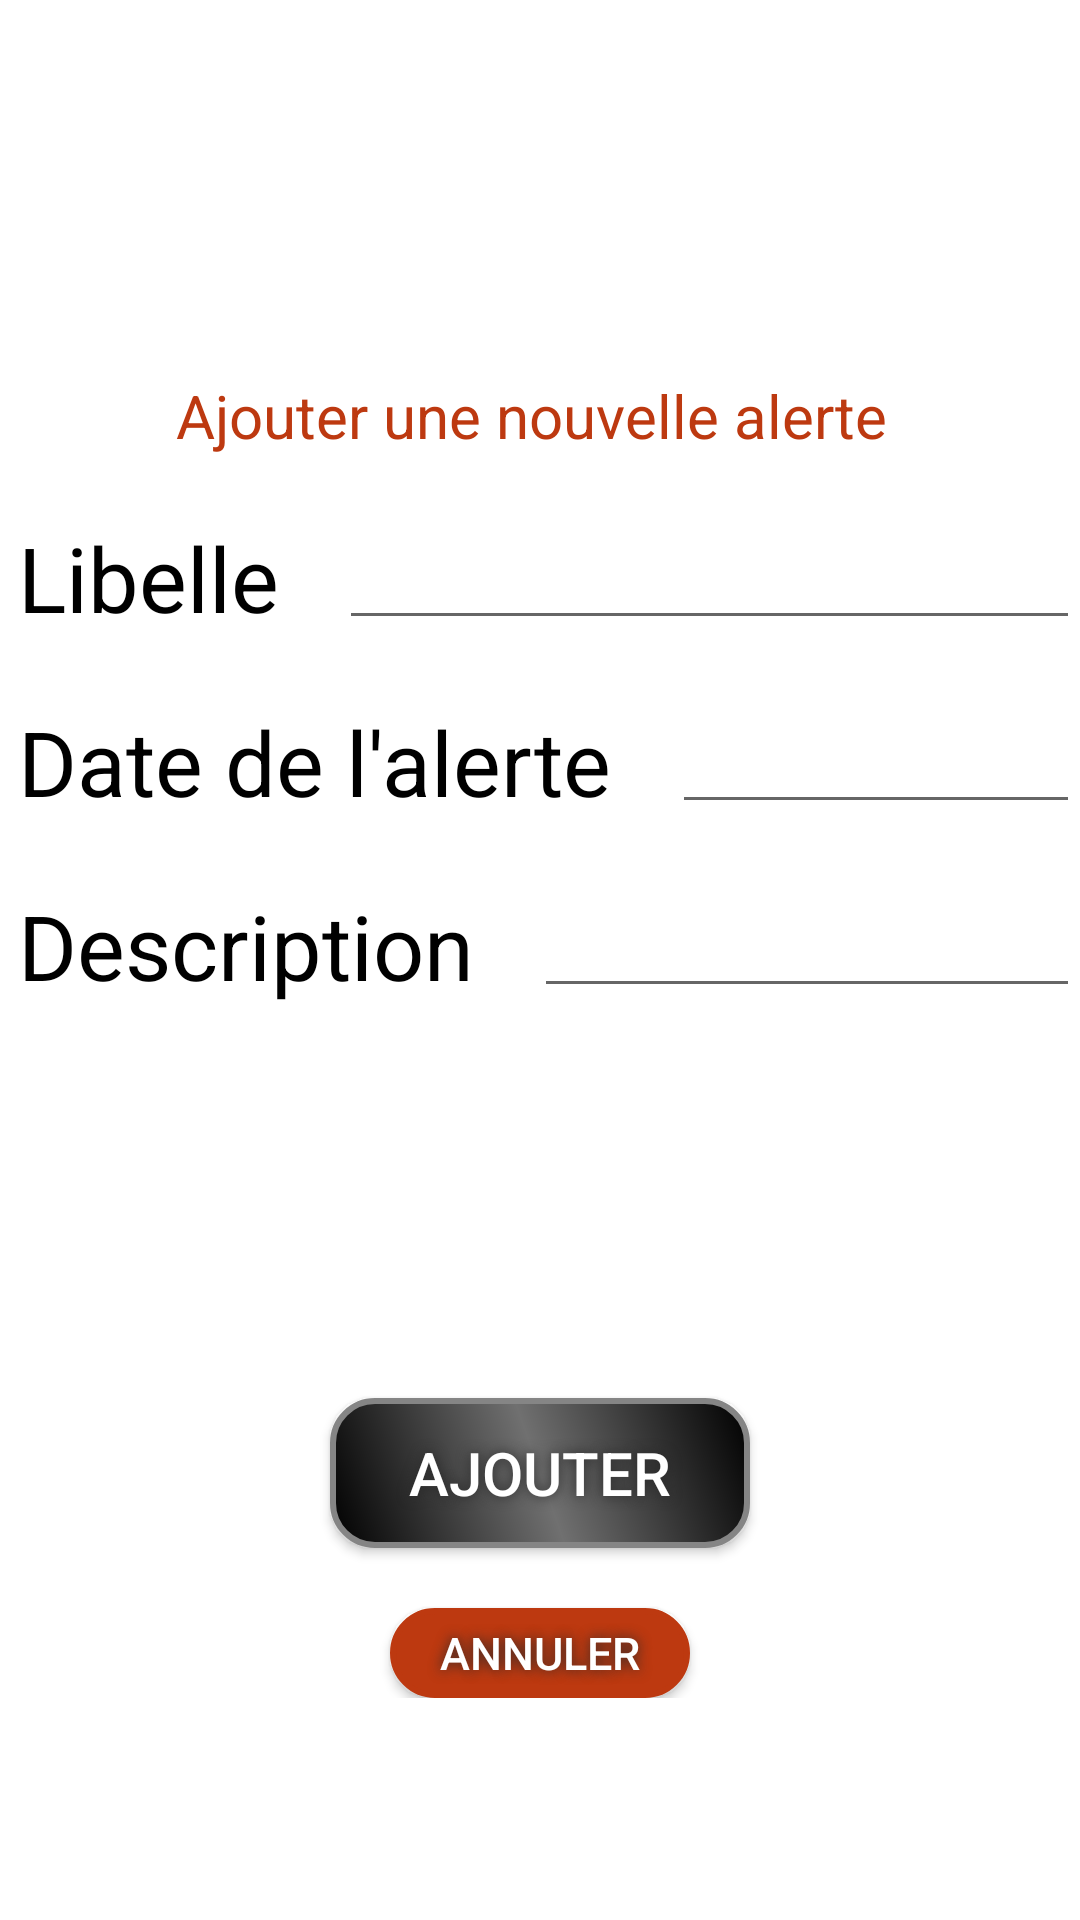

This screen was rendered from an Android layout file. Write that file and the resources it references.
<!-- AndroidManifest.xml: application theme AppTheme -->
<!-- res/layout/activity_form_ajout_alertes_proprietaire.xml -->
<?xml version="1.0" encoding="utf-8"?>
<androidx.constraintlayout.widget.ConstraintLayout xmlns:android="http://schemas.android.com/apk/res/android"
    xmlns:app="http://schemas.android.com/apk/res-auto"
    xmlns:tools="http://schemas.android.com/tools"
    android:layout_width="match_parent"
    android:layout_height="match_parent"
    tools:context=".FormAjoutAlertesProprietaireActivity">
    <LinearLayout
        android:layout_width="match_parent"
        android:layout_height="match_parent"
        android:orientation="vertical">

        <LinearLayout
            android:layout_width="match_parent"
            android:layout_height="wrap_content"
            android:orientation="vertical"
            android:gravity="center"
            android:layout_marginTop="125dp">
            <TextView
                android:layout_width="wrap_content"
                android:layout_height="wrap_content"
                android:text="Ajouter une nouvelle alerte "
                android:textColor="@color/colorOrange"
                android:textSize="20dp"
                android:shadowColor="@color/colorPrimaryDark"
                android:shadowDx="1"
                android:shadowDy="1"
                android:shadowRadius="2">
            </TextView>
        </LinearLayout>
        <LinearLayout
            android:layout_width="match_parent"
            android:layout_height="wrap_content"
            android:orientation="horizontal"
            android:gravity="center"
            android:layout_marginLeft="6dp"
            android:layout_marginTop="20dp">
            <TextView
                android:id="@+id/tv_nomForm"
                android:layout_width="wrap_content"
                android:layout_height="wrap_content"
                android:text="Libelle"
                android:textColor="@color/colorPrimary"
                android:textSize="30dp"
                android:shadowColor="@color/colorPrimaryDark"
                android:shadowDx="1"
                android:shadowDy="1"
                android:shadowRadius="2" >
            </TextView>
            <EditText
                android:id="@+id/et_nomForm"
                android:layout_width="0dp"
                android:layout_height="wrap_content"
                android:layout_weight="25"
                android:inputType="textEmailAddress"
                android:layout_marginLeft="20dp">
            </EditText>
        </LinearLayout>
        <LinearLayout
            android:layout_width="match_parent"
            android:layout_height="wrap_content"
            android:orientation="horizontal"
            android:gravity="center"
            android:layout_marginLeft="6dp"
            android:layout_marginTop="20dp">
            <TextView
                android:id="@+id/tv_prenomFrom"
                android:layout_width="wrap_content"
                android:layout_height="wrap_content"
                android:text="Date de l'alerte"
                android:textColor="@color/colorPrimary"
                android:textSize="30dp"
                android:shadowColor="@color/colorPrimaryDark"
                android:shadowDx="1"
                android:shadowDy="1"
                android:shadowRadius="2" >
            </TextView>
            <EditText
                android:id="@+id/et_dateForm"
                android:layout_width="0dp"
                android:layout_height="wrap_content"
                android:layout_weight="25"
                android:layout_marginLeft="20dp"
                android:inputType="date">
            </EditText>
        </LinearLayout>
        <LinearLayout
            android:layout_width="match_parent"
            android:layout_height="wrap_content"
            android:orientation="horizontal"
            android:gravity="center"
            android:layout_marginLeft="6dp"
            android:layout_marginTop="20dp">
            <TextView
                android:id="@+id/tv_emailForm"
                android:layout_width="wrap_content"
                android:layout_height="wrap_content"
                android:text="Description"
                android:textColor="@color/colorPrimary"
                android:textSize="30dp"
                android:shadowColor="@color/colorPrimaryDark"
                android:shadowDx="1"
                android:shadowDy="1"
                android:shadowRadius="2" >
            </TextView>
            <EditText
                android:id="@+id/et_emailForm"
                android:layout_width="0dp"
                android:layout_height="wrap_content"
                android:layout_weight="25"
                android:inputType="textEmailAddress"
                android:layout_marginLeft="20dp">
            </EditText>
        </LinearLayout>
        <LinearLayout
            android:layout_width="match_parent"
            android:layout_height="wrap_content"
            android:orientation="vertical"
            android:gravity="center">
            <Button
                android:id="@+id/btn_AjouterFrom"
                android:text="Ajouter"
                android:textColor="#FFFFFF"
                android:textSize="20sp"
                android:layout_width="140dp"
                android:layout_height="50dp"
                android:background="@drawable/button_shape"
                android:shadowColor="#292929"
                android:shadowDx="0"
                android:shadowDy="0"
                android:shadowRadius="10"
                android:layout_marginTop="130dp"
                />
            <Button
                android:id="@+id/btn_AnnulerFrom"
                android:text="Annuler"
                android:textColor="#FFFFFF"
                android:textSize="15sp"
                android:layout_width="100dp"
                android:layout_height="30dp"
                android:background="@drawable/button_shape"
                android:backgroundTint="@color/colorOrange"
                android:shadowColor="#292929"
                android:shadowDx="0"
                android:shadowDy="0"
                android:shadowRadius="10"
                android:layout_marginTop="20dp"
                />
        </LinearLayout>
    </LinearLayout>
</androidx.constraintlayout.widget.ConstraintLayout>
<!-- resources referenced by this layout -->
<resources>
  <color name="colorOrange">#BD3910</color>
  <color name="colorPrimary">#000000</color>
  <color name="colorPrimaryDark">#ffffff</color>
  <!-- drawable button_shape (drawable-v24) -->
  <?xml version="1.0" encoding="utf-8"?>
  <shape xmlns:android="http://schemas.android.com/apk/res/android" android:shape="rectangle" >
      <corners
          android:radius="14dp"
          />
      <gradient
          android:angle="45"
          android:centerX="50%"
          android:centerColor="#707070"
          android:startColor="#000000"
          android:endColor="#000000"
          android:type="linear"
          />
      <padding
          android:left="0dp"
          android:top="0dp"
          android:right="0dp"
          android:bottom="0dp"
          />
      <size
          android:width="200dp"
          android:height="60dp"
          />
      <stroke
          android:width="2dp"
          android:color="#858585"
          />
  </shape>
  <style name="AppTheme" parent="Theme.AppCompat.Light.DarkActionBar">
          
          <item name="android:windowBackground">@drawable/boisblanc</item>
          <item name="colorPrimary">@color/colorPrimary</item>
          <item name="colorPrimaryDark">@color/colorPrimary</item>
          <item name="colorAccent">@color/colorAccent</item>
      </style>
  <color name="colorAccent">#03DAC5</color>
</resources>
